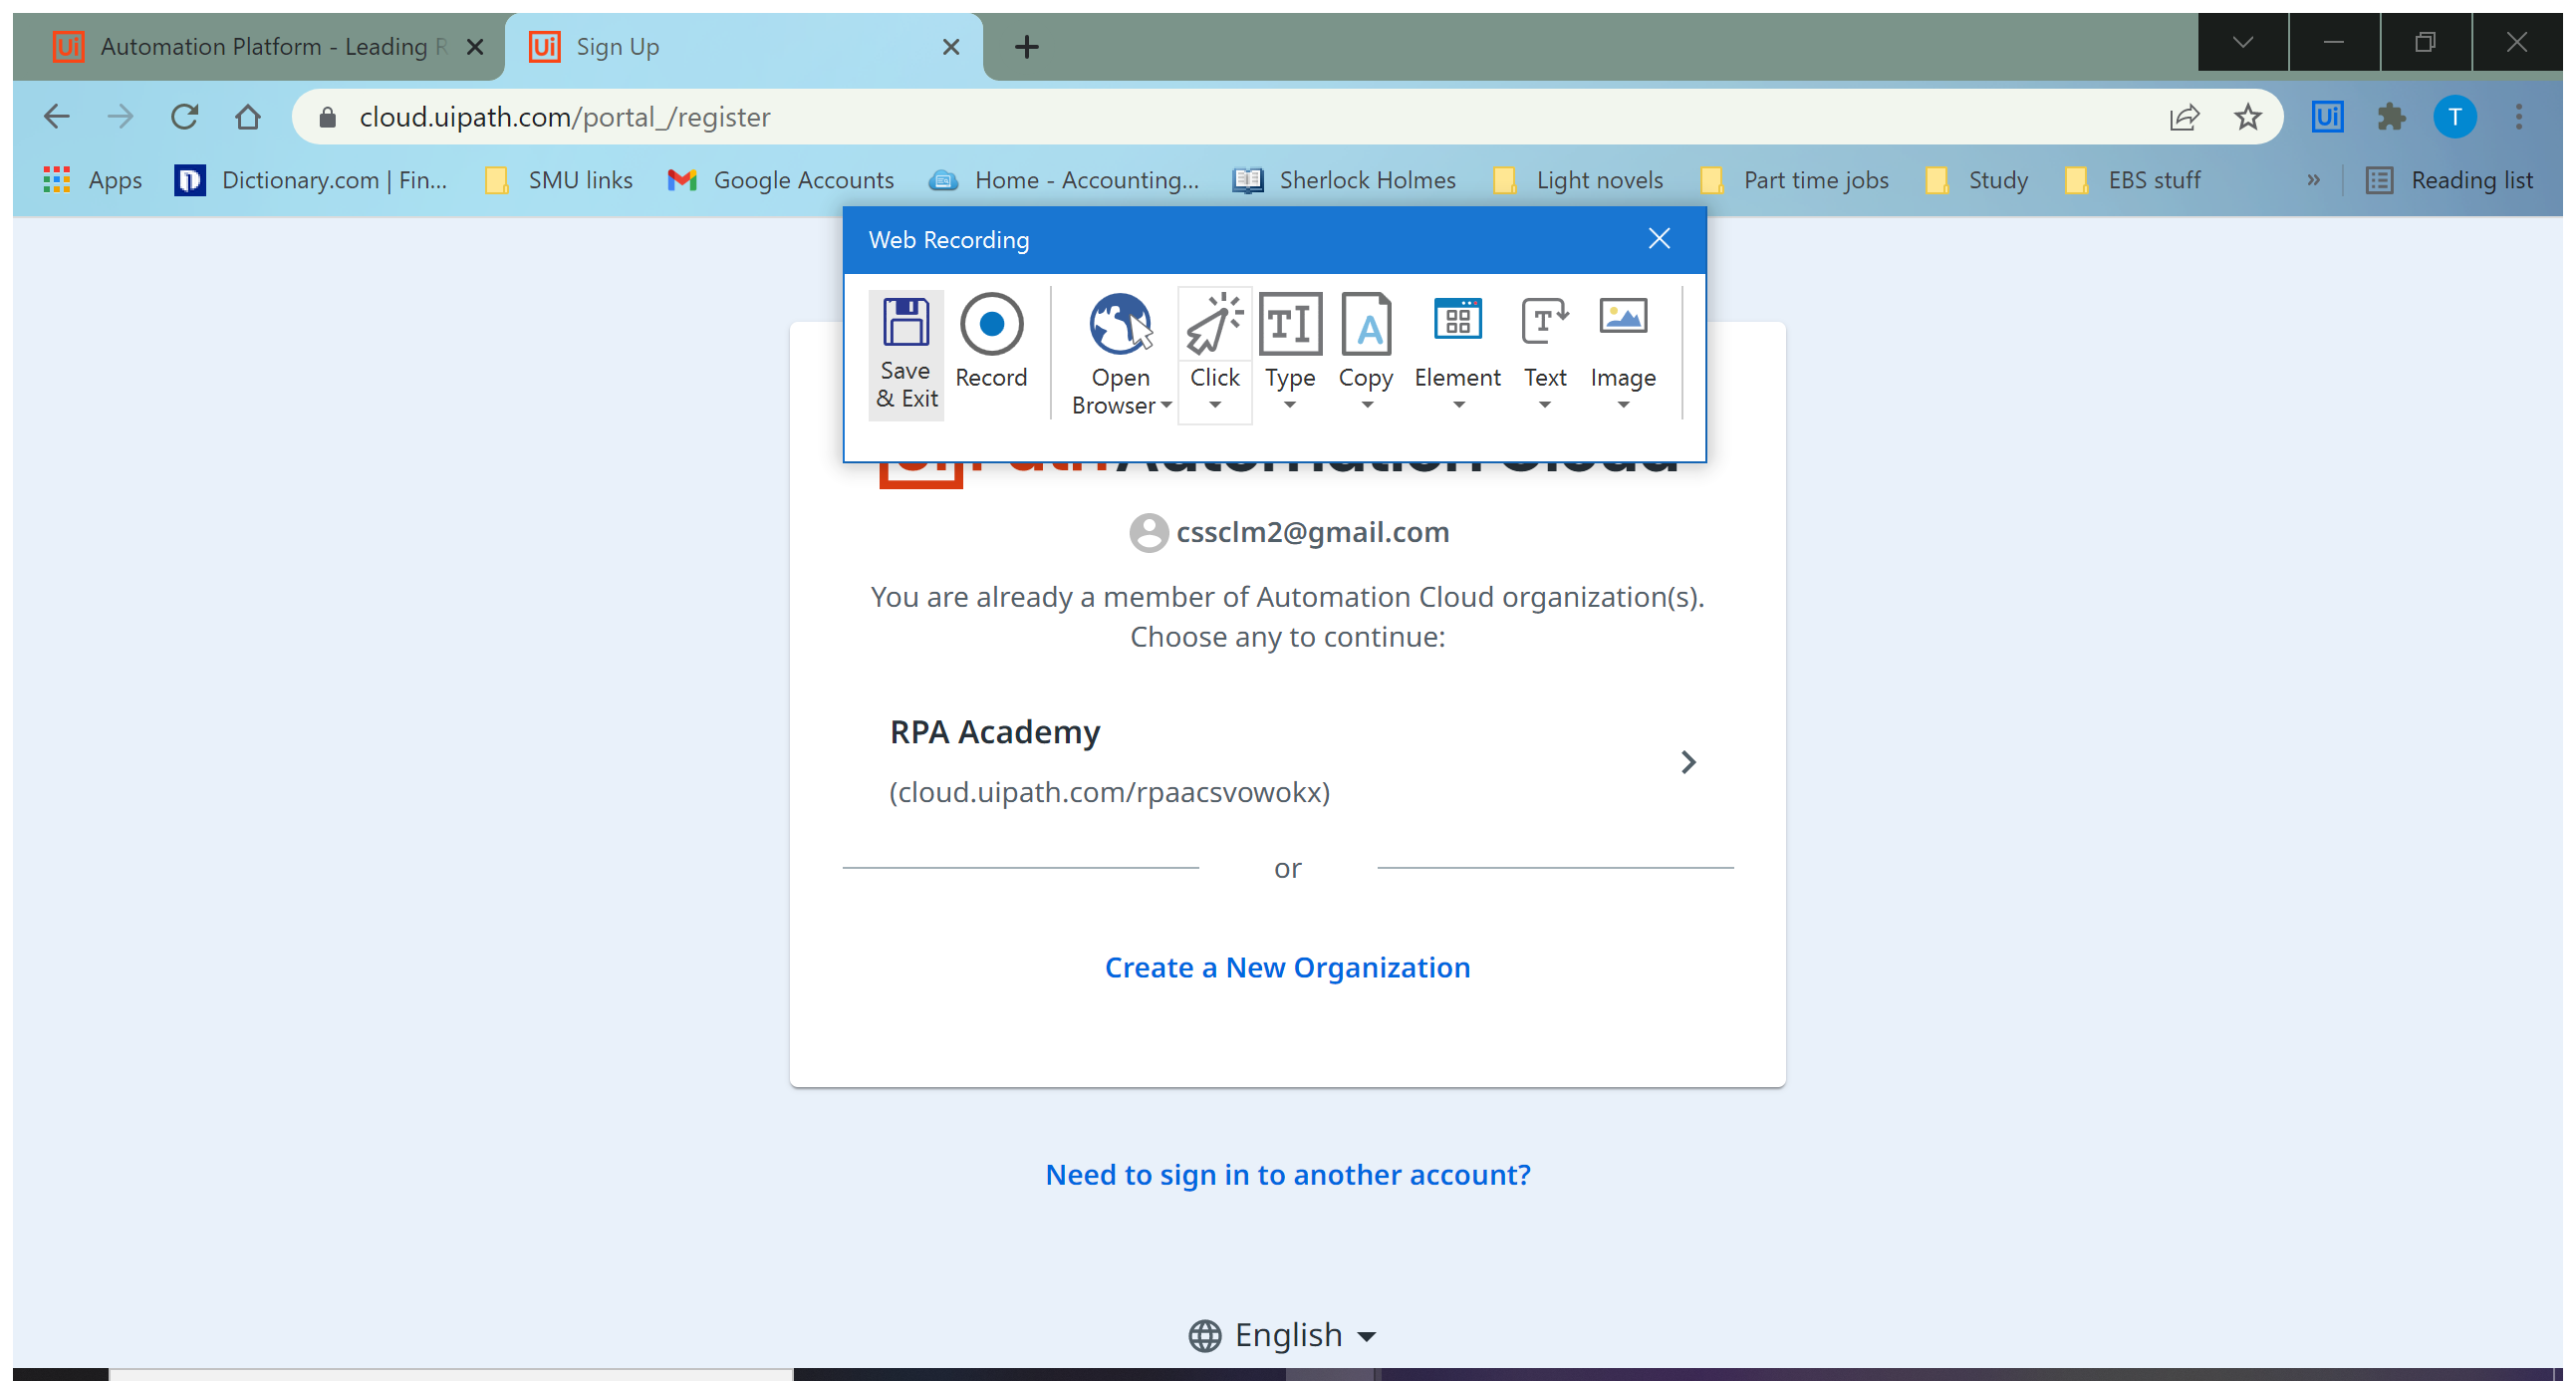
Workflow: Web Recording_InputDialog_Name (Module 3_Lesson 9 - 4.3.3)

Step 1: Attach Browser 'Automatio Page' in window 'Automation Platform - Leading RPA Company | UiPath' (chrome.exe)

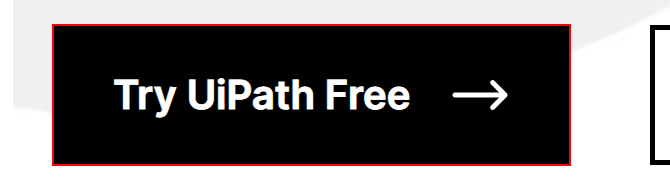
Step 2: click on the link 'Try UiPath Free'

Step 3: Attach Browser 'Continuew Page' in window 'Continue with UiPath' (chrome.exe) (same screen as step 1)

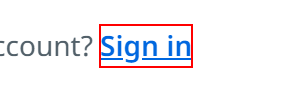
Step 4: click on the link 'Sign in'

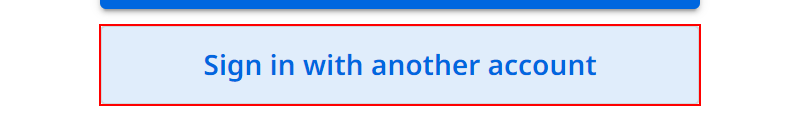
Step 5: click on the button 'Sign in with another account'

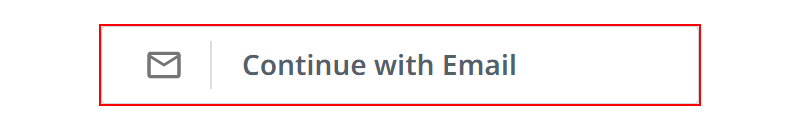
Step 6: click on the button 'Continue with Email'

Step 7: type [EmailAddress] into the text box (no picture)

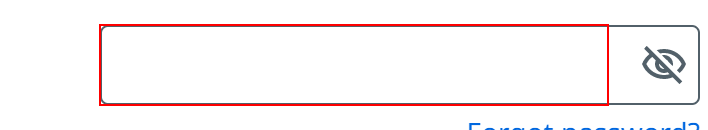
Step 8: click on the text box

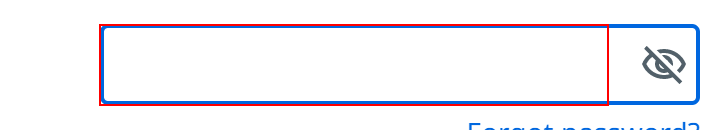
Step 9: type [Password] into the text box

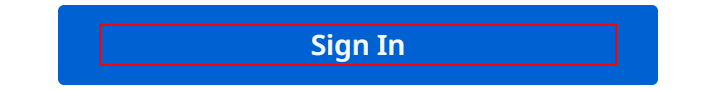
Step 10: click on the element 'Sign In'